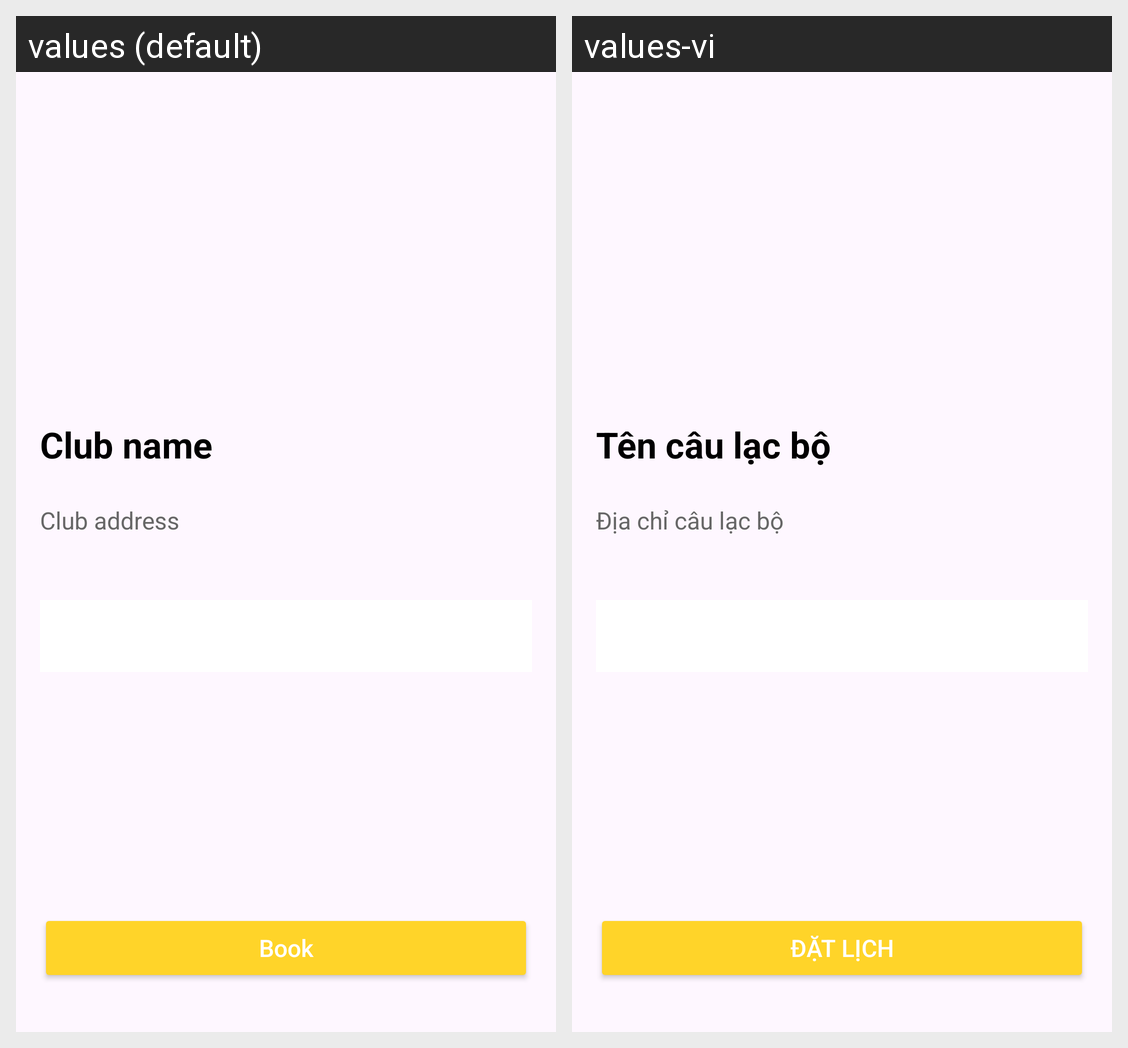

The same Android screen rendered under two of its app's locales, left to right. List the strings drawn on it with the default value and each locale's translation.
Android screen res/layout/activity_court_detail_fragment.xml rendered under 2 locales, left to right: values (default), values-vi. Device: Nexus 5 (rendered at 1080×1920; each locale shown at half size, 540×960, under a caption strip naming it); theme Theme.PickleballCourtManagementSystem.
Strings drawn on this screen, with the default value and each locale's value (text and hints the layout hard-codes, and strings that could not be matched under every locale, appear in the picture but are not listed):

club_name_placeholder
  values: Club name
  values-vi: Tên câu lạc bộ

address_placeholder
  values: Club address
  values-vi: Địa chỉ câu lạc bộ

book
  values: Book
  values-vi: ĐẶT LỊCH
